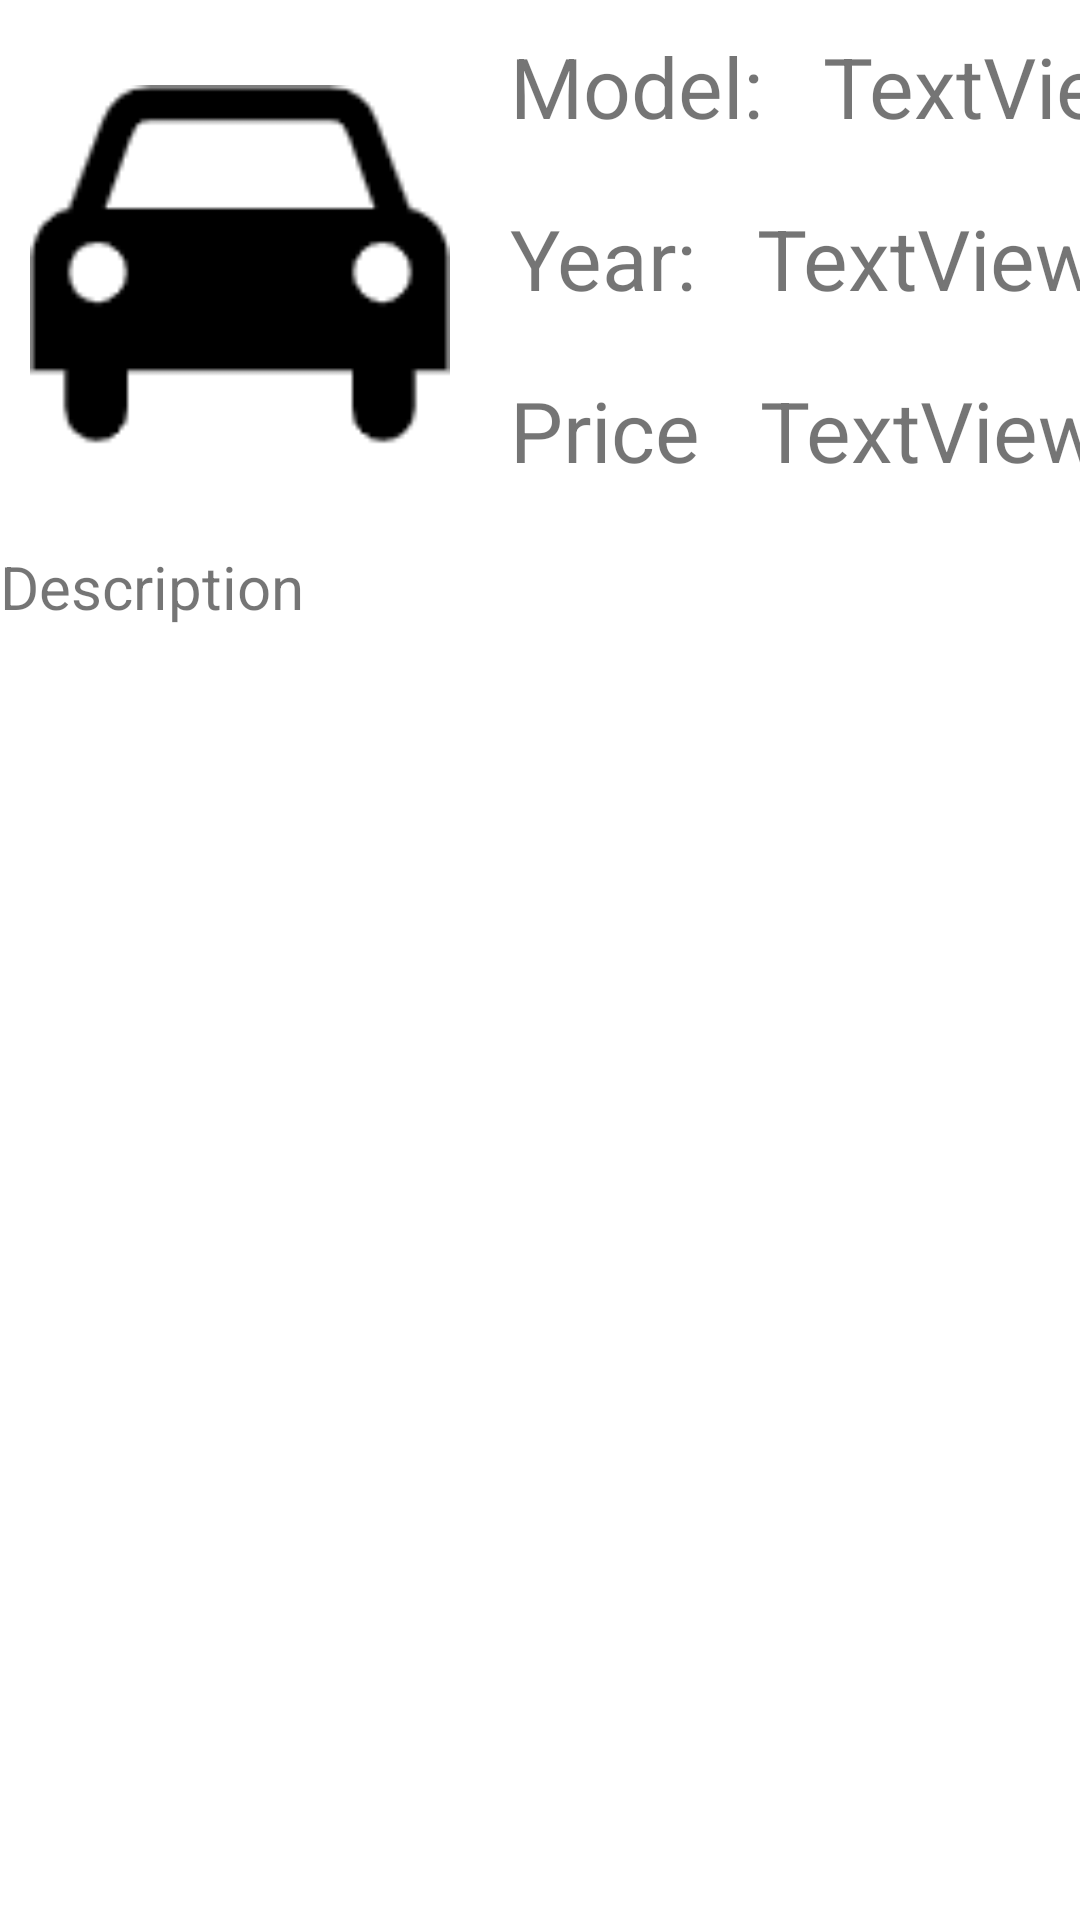

Layout XML and referenced resources for this Android screen:
<!-- AndroidManifest.xml: application theme Theme.CAR4U -->
<!-- res/layout/cars_list_view.xml -->
<?xml version="1.0" encoding="utf-8"?>
<androidx.constraintlayout.widget.ConstraintLayout xmlns:android="http://schemas.android.com/apk/res/android"
    xmlns:app="http://schemas.android.com/apk/res-auto"
    xmlns:tools="http://schemas.android.com/tools"
    android:layout_width="match_parent"
    android:layout_height="wrap_content">

    <ImageView
        android:id="@+id/imageView4"
        android:layout_width="140dp"
        android:layout_height="160dp"
        android:layout_marginStart="10dp"
        android:layout_marginTop="10dp"
        app:layout_constraintStart_toStartOf="parent"
        app:layout_constraintTop_toTopOf="parent"
        app:srcCompat="@drawable/avatar" />

    <TextView
        android:id="@+id/textView32"
        android:layout_width="wrap_content"
        android:layout_height="wrap_content"
        android:layout_marginStart="20dp"
        android:text="Model:"
        android:textSize="28sp"
        app:layout_constraintStart_toEndOf="@+id/imageView4"
        app:layout_constraintTop_toTopOf="@+id/imageView4" />

    <TextView
        android:id="@+id/textView33"
        android:layout_width="wrap_content"
        android:layout_height="wrap_content"
        android:layout_marginStart="20dp"
        android:layout_marginTop="20dp"
        android:text="Year:"
        android:textSize="28sp"
        app:layout_constraintStart_toEndOf="@+id/imageView4"
        app:layout_constraintTop_toBottomOf="@+id/textView32" />

    <TextView
        android:id="@+id/textView35"
        android:layout_width="wrap_content"
        android:layout_height="wrap_content"
        android:layout_marginStart="20dp"
        android:layout_marginTop="20dp"
        android:text="Price"
        android:textSize="28sp"
        app:layout_constraintStart_toEndOf="@+id/imageView4"
        app:layout_constraintTop_toBottomOf="@+id/textView33" />

    <TextView
        android:id="@+id/textView36"
        android:layout_width="0dp"
        android:layout_height="120dp"
        android:layout_marginTop="20dp"
        android:text="Description"
        android:textSize="20sp"
        app:layout_constraintEnd_toEndOf="parent"
        app:layout_constraintStart_toStartOf="parent"
        app:layout_constraintTop_toBottomOf="@+id/textView35" />

    <TextView
        android:id="@+id/textView37"
        android:layout_width="wrap_content"
        android:layout_height="wrap_content"
        android:layout_marginStart="20dp"
        android:text="TextView"
        android:textSize="28sp"
        app:layout_constraintBottom_toBottomOf="@+id/textView32"
        app:layout_constraintStart_toEndOf="@+id/textView32"
        app:layout_constraintTop_toTopOf="@+id/textView32" />

    <TextView
        android:id="@+id/textView38"
        android:layout_width="wrap_content"
        android:layout_height="wrap_content"
        android:layout_marginStart="20dp"
        android:text="TextView"
        android:textSize="28sp"
        app:layout_constraintBottom_toBottomOf="@+id/textView33"
        app:layout_constraintStart_toEndOf="@+id/textView33"
        app:layout_constraintTop_toTopOf="@+id/textView33" />

    <TextView
        android:id="@+id/textView39"
        android:layout_width="wrap_content"
        android:layout_height="wrap_content"
        android:layout_marginStart="20dp"
        android:text="TextView"
        android:textSize="28sp"
        app:layout_constraintBottom_toBottomOf="@+id/textView35"
        app:layout_constraintStart_toEndOf="@+id/textView35"
        app:layout_constraintTop_toTopOf="@+id/textView35" />
</androidx.constraintlayout.widget.ConstraintLayout>
<!-- resources referenced by this layout -->
<resources>
  <!-- drawable avatar: png bitmap (drawable, 2710 bytes) -->
  <style name="Theme.CAR4U" parent="Theme.MaterialComponents.DayNight.DarkActionBar">
          
          <item name="colorPrimary">#FF515151</item>
          <item name="colorPrimaryVariant">#FF515151</item>
          <item name="colorOnPrimary">@color/white</item>
          
          <item name="colorSecondary">@color/teal_200</item>
          <item name="colorSecondaryVariant">@color/teal_700</item>
          <item name="colorOnSecondary">@color/black</item>
          
          <item name="android:statusBarColor" tools:targetApi="l">?attr/colorPrimaryVariant</item>
          
  
      </style>
  <!-- not gathered from this repository: default colours our renderer supplied (Android Studio template values) -->
  <color name="teal_200">#FF03DAC5</color>
  <color name="teal_700">#FF018786</color>
  <color name="black">#FF000000</color>
  <color name="white">#FFFFFFFF</color>
</resources>
